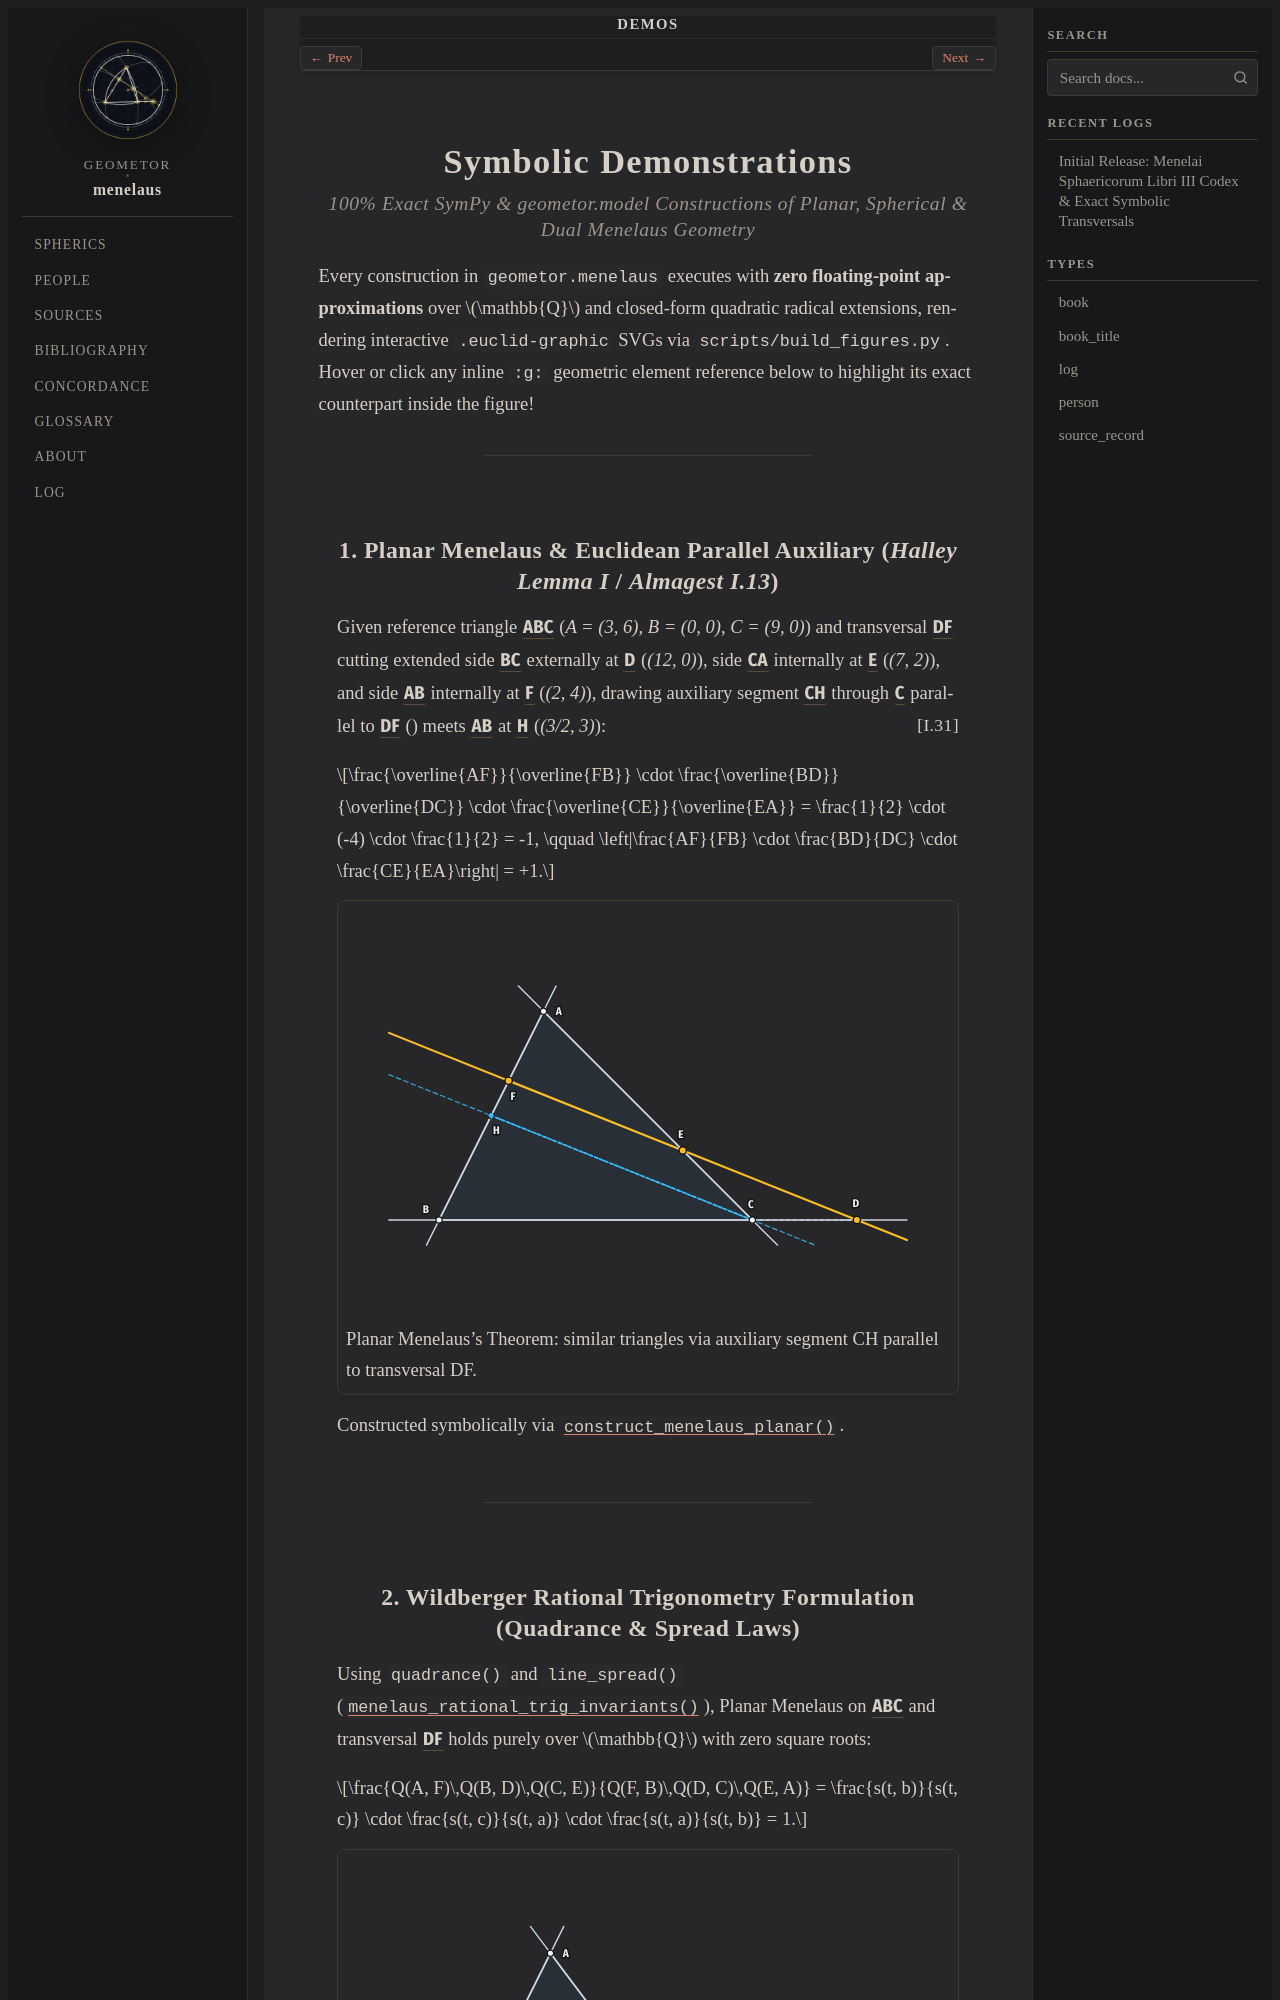

repository: geometor/menelaus · page: demos/index.html · generator: sphinx

:order: 25
:nav_title: Demos

.. _demos-index:

Symbolic Demonstrations
=======================

.. rubric:: *100% Exact SymPy & geometor.model Constructions of Planar, Spherical & Dual Menelaus Geometry*

Every construction in :mod:`geometor.menelaus` executes with **zero floating-point approximations** over :math:`\mathbb{Q}` and closed-form quadratic radical extensions, rendering interactive ``.euclid-graphic`` SVGs via ``scripts/build_figures.py``. Hover or click any inline ``:g:`` geometric element reference below to highlight its exact counterpart inside the figure!

----

1. Planar Menelaus & Euclidean Parallel Auxiliary (*Halley Lemma I* / *Almagest I.13*)
--------------------------------------------------------------------------------------

Given reference triangle :g:`ABC << A B C >>` (`A = (3, 6)`, `B = (0, 0)`, `C = (9, 0)`) and transversal :g:`DF <[ D F ]>` cutting extended side :g:`BC <[ B C ]>` externally at :g:`D` (`(12, 0)`), side :g:`CA <[ C A ]>` internally at :g:`E` (`(7, 2)`), and side :g:`AB <[ A B ]>` internally at :g:`F` (`(2, 4)`), drawing auxiliary segment :g:`CH </ C H />` through :g:`C` parallel to :g:`DF <[ D F ]>` (:just:`I.31`) meets :g:`AB <[ A B ]>` at :g:`H` (`(3/2, 3)`):

.. math::

   \frac{\overline{AF}}{\overline{FB}} \cdot \frac{\overline{BD}}{\overline{DC}} \cdot \frac{\overline{CE}}{\overline{EA}}
   = \frac{1}{2} \cdot (-4) \cdot \frac{1}{2} = -1, \qquad
   \left|\frac{AF}{FB} \cdot \frac{BD}{DC} \cdot \frac{CE}{EA}\right| = +1.

.. picture:: /_static/figures/menelaus-planar-parallel.svg
   :alt: Planar Menelaus Theorem with Euclidean parallel auxiliary segment CH || DF
   :caption: Planar Menelaus's Theorem: similar triangles via auxiliary segment CH parallel to transversal DF.

Constructed symbolically via :func:`~geometor.menelaus.planar_transversal.construct_menelaus_planar`.

----
